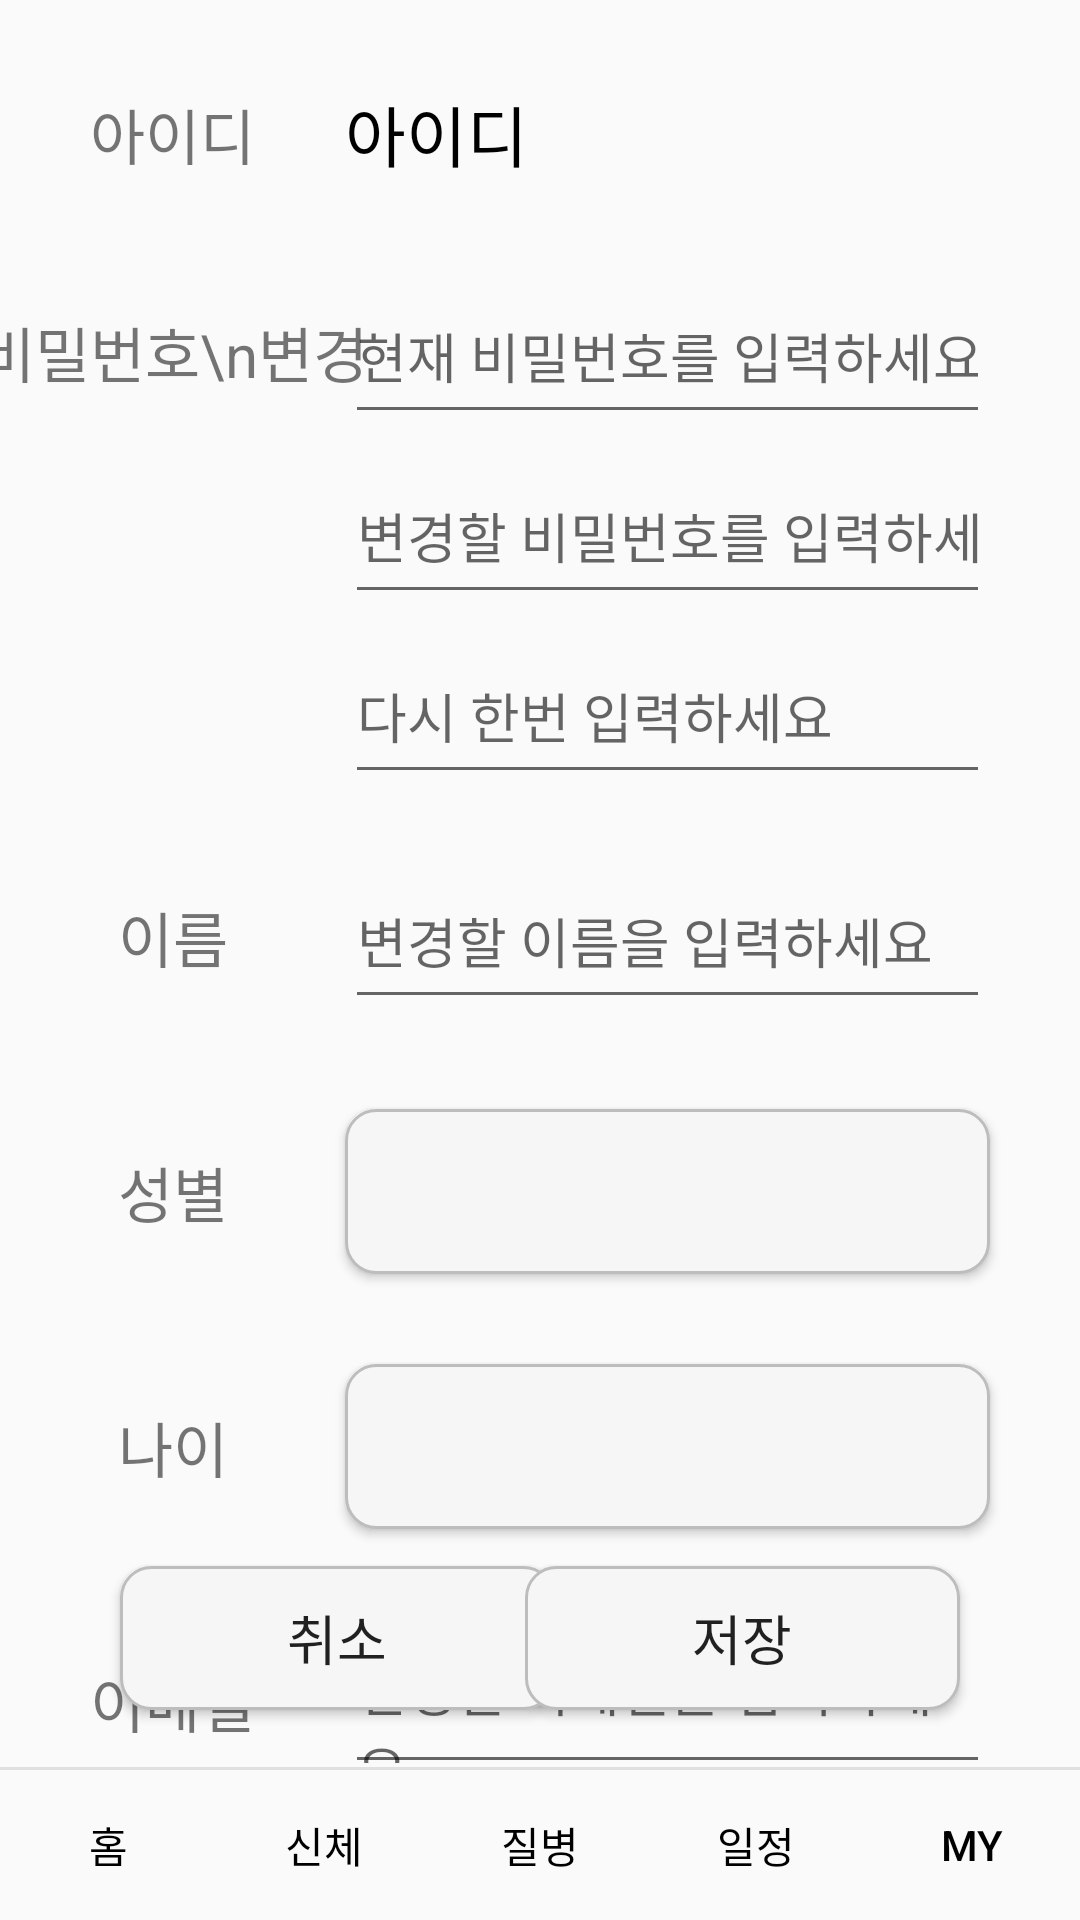

Write the Android layout XML for this screen, with the resource values it uses.
<!-- AndroidManifest.xml: application theme Theme.Health01 -->
<!-- res/layout/activity_memedit.xml -->
<?xml version="1.0" encoding="utf-8"?>
<androidx.constraintlayout.widget.ConstraintLayout xmlns:android="http://schemas.android.com/apk/res/android"
    xmlns:app="http://schemas.android.com/apk/res-auto"
    xmlns:tools="http://schemas.android.com/tools"
    android:layout_width="match_parent"
    android:layout_height="match_parent"
    tools:context=".WeightActivity">

    <include
        android:id="@+id/include"
        layout="@layout/tap" />

    <TextView
        android:layout_width="wrap_content"
        android:layout_height="wrap_content"
        android:text="아이디"
        android:textSize="20dp"
        android:id="@+id/id"
        app:layout_constraintTop_toTopOf="parent"
        app:layout_constraintLeft_toLeftOf="parent"
        android:layout_marginTop="30dp"
        android:layout_marginLeft="30dp"/>

    <TextView
        android:layout_width="0dp"
        android:layout_height="50dp"
        android:id="@+id/tv_id"
        android:text="아이디"
        android:textSize="22dp"
        android:textColor="@color/black"
        android:gravity="center_vertical"
        app:layout_constraintTop_toTopOf="@id/id"
        app:layout_constraintBottom_toBottomOf="@id/id"
        app:layout_constraintLeft_toRightOf="@id/id"
        app:layout_constraintRight_toRightOf="parent"
        android:layout_marginLeft="30dp"
        android:layout_marginRight="30dp"/>

    <TextView
        android:layout_width="wrap_content"
        android:layout_height="wrap_content"
        android:text="비밀번호\n변경"
        android:textSize="20dp"
        android:gravity="center"
        android:id="@+id/pw"
        app:layout_constraintTop_toTopOf="@id/ed_nowpw"
        app:layout_constraintBottom_toBottomOf="@id/ed_nowpw"
        app:layout_constraintLeft_toLeftOf="@id/id"
        app:layout_constraintRight_toRightOf="@id/id"/>

    <EditText
        android:layout_width="0dp"
        android:layout_height="55dp"
        android:id="@+id/ed_nowpw"
        android:hint="현재 비밀번호를 입력하세요"
        android:inputType="textPassword"
        app:layout_constraintTop_toBottomOf="@id/tv_id"
        app:layout_constraintLeft_toLeftOf="@id/tv_id"
        app:layout_constraintRight_toRightOf="@id/tv_id"
        android:layout_marginTop="20dp"/>
    <EditText
        android:layout_width="0dp"
        android:layout_height="55dp"
        android:id="@+id/ed_newpw"
        android:hint="변경할 비밀번호를 입력하세요"
        android:inputType="textPassword"
        app:layout_constraintTop_toBottomOf="@id/ed_nowpw"
        app:layout_constraintLeft_toLeftOf="@id/tv_id"
        app:layout_constraintRight_toRightOf="@id/tv_id"
        android:layout_marginTop="5dp"/>
    <EditText
        android:layout_width="0dp"
        android:layout_height="55dp"
        android:id="@+id/ed_newpwto"
        android:hint="다시 한번 입력하세요"
        android:inputType="textPassword"
        app:layout_constraintTop_toBottomOf="@id/ed_newpw"
        app:layout_constraintLeft_toLeftOf="@id/tv_id"
        app:layout_constraintRight_toRightOf="@id/tv_id"
        android:layout_marginTop="5dp"/>

    <TextView
        android:layout_width="wrap_content"
        android:layout_height="wrap_content"
        android:text="이름"
        android:textSize="20dp"
        android:id="@+id/name"
        app:layout_constraintTop_toTopOf="@id/ed_name"
        app:layout_constraintBottom_toBottomOf="@id/ed_name"
        app:layout_constraintLeft_toLeftOf="@id/id"
        app:layout_constraintRight_toRightOf="@id/id"/>

    <EditText
        android:layout_width="0dp"
        android:layout_height="55dp"
        android:id="@+id/ed_name"
        android:hint="변경할 이름을 입력하세요"
        app:layout_constraintTop_toBottomOf="@id/ed_newpwto"
        app:layout_constraintLeft_toLeftOf="@id/tv_id"
        app:layout_constraintRight_toRightOf="@id/tv_id"
        android:layout_marginTop="20dp"/>

    <TextView
        android:layout_width="wrap_content"
        android:layout_height="wrap_content"
        android:text="성별"
        android:textSize="20dp"
        android:id="@+id/gender"
        app:layout_constraintTop_toTopOf="@id/btn_genger"
        app:layout_constraintBottom_toBottomOf="@id/btn_genger"
        app:layout_constraintLeft_toLeftOf="@id/id"
        app:layout_constraintRight_toRightOf="@id/id"/>

    <Button
        android:layout_width="0dp"
        android:layout_height="55dp"
        android:id="@+id/btn_genger"
        android:textAlignment="center"
        android:textSize="15dp"
        app:layout_constraintTop_toBottomOf="@id/ed_name"
        app:layout_constraintLeft_toLeftOf="@id/tv_id"
        app:layout_constraintRight_toRightOf="@id/tv_id"
        android:layout_marginTop="30dp"
        android:background="@drawable/rectangle3"/>

    <TextView
        android:layout_width="wrap_content"
        android:layout_height="wrap_content"
        android:text="나이"
        android:textSize="20dp"
        android:id="@+id/age"
        app:layout_constraintTop_toTopOf="@id/btn_age"
        app:layout_constraintBottom_toBottomOf="@id/btn_age"
        app:layout_constraintLeft_toLeftOf="@id/id"
        app:layout_constraintRight_toRightOf="@id/id"/>

    <Button
        android:layout_width="0dp"
        android:layout_height="55dp"
        android:id="@+id/btn_age"
        android:textAlignment="center"
        android:textSize="15dp"
        app:layout_constraintTop_toBottomOf="@id/btn_genger"
        app:layout_constraintLeft_toLeftOf="@id/tv_id"
        app:layout_constraintRight_toRightOf="@id/tv_id"
        android:layout_marginTop="30dp"
        android:background="@drawable/rectangle3"/>

    <TextView
        android:layout_width="wrap_content"
        android:layout_height="wrap_content"
        android:text="이메일"
        android:textSize="20dp"
        android:id="@+id/email"
        app:layout_constraintTop_toTopOf="@id/ed_email"
        app:layout_constraintBottom_toBottomOf="@id/ed_email"
        app:layout_constraintLeft_toLeftOf="@id/id"
        app:layout_constraintRight_toRightOf="@id/id"/>

    <EditText
        android:layout_width="0dp"
        android:layout_height="55dp"
        android:id="@+id/ed_email"
        android:hint="변경할 이메일을 입력하세요"
        app:layout_constraintTop_toBottomOf="@id/btn_age"
        app:layout_constraintLeft_toLeftOf="@id/tv_id"
        app:layout_constraintRight_toRightOf="@id/tv_id"
        android:layout_marginTop="30dp"/>

    <Button
        android:layout_width="145dp"
        android:layout_height="wrap_content"
        android:id="@+id/btn_cancel"
        android:text="취소"
        android:textSize="18dp"
        app:layout_constraintBottom_toBottomOf="parent"
        app:layout_constraintLeft_toLeftOf="parent"
        android:layout_marginLeft="40dp"
        android:layout_marginBottom="70dp"
        android:background="@drawable/rectangle3"/>
    <Button
        android:layout_width="145dp"
        android:layout_height="wrap_content"
        android:text="저장"
        android:textSize="18dp"
        android:id="@+id/btn_save"
        app:layout_constraintTop_toTopOf="@id/btn_cancel"
        app:layout_constraintRight_toRightOf="parent"
        android:layout_marginRight="40dp"
        android:background="@drawable/rectangle3"/>
</androidx.constraintlayout.widget.ConstraintLayout>
<!-- res/layout/tap.xml (included above) -->
<?xml version="1.0" encoding="utf-8"?>
<androidx.constraintlayout.widget.ConstraintLayout xmlns:android="http://schemas.android.com/apk/res/android"
    android:layout_width="match_parent"
    android:layout_height="match_parent"
    xmlns:app="http://schemas.android.com/apk/res-auto">

    <Button
        android:id="@+id/tap1"
        android:layout_width="0dp"
        android:layout_height="50dp"
        android:text="홈"
        android:textColor="@color/black"
        app:layout_constraintBottom_toBottomOf="parent"
        app:layout_constraintEnd_toStartOf="@+id/tap2"
        app:layout_constraintHorizontal_bias="0.5"
        app:layout_constraintStart_toStartOf="parent"
        android:background="#00000000"/>

    <Button
        android:id="@+id/tap2"
        android:layout_width="0dp"
        android:layout_height="50dp"
        android:text="신체"
        android:textColor="@color/black"
        app:layout_constraintBottom_toBottomOf="parent"
        app:layout_constraintEnd_toStartOf="@+id/tap3"
        app:layout_constraintHorizontal_bias="0.5"
        app:layout_constraintStart_toEndOf="@+id/tap1"
        android:background="#00000000"/>

    <Button
        android:id="@+id/tap3"
        android:layout_width="0dp"
        android:layout_height="50dp"
        android:text="질병"
        android:textColor="@color/black"
        app:layout_constraintBottom_toBottomOf="parent"
        app:layout_constraintEnd_toStartOf="@+id/tap4"
        app:layout_constraintHorizontal_bias="0.5"
        app:layout_constraintStart_toEndOf="@+id/tap2"
        android:background="#00000000"/>

    <Button
        android:id="@+id/tap4"
        android:layout_width="0dp"
        android:layout_height="50dp"
        android:text="일정"
        android:textColor="@color/black"
        app:layout_constraintBottom_toBottomOf="parent"
        app:layout_constraintEnd_toStartOf="@+id/tap5"
        app:layout_constraintHorizontal_bias="0.5"
        app:layout_constraintStart_toEndOf="@+id/tap3"
        android:background="#00000000"/>

    <Button
        android:id="@+id/tap5"
        android:layout_width="0dp"
        android:layout_height="50dp"
        android:text="MY"
        android:textColor="@color/black"
        app:layout_constraintBottom_toBottomOf="parent"
        app:layout_constraintEnd_toEndOf="parent"
        app:layout_constraintHorizontal_bias="0.5"
        app:layout_constraintStart_toEndOf="@+id/tap4"
        android:background="#00000000"/>
    <View
        android:layout_width="match_parent"
        android:layout_height="1dp"
        app:layout_constraintLeft_toLeftOf="parent"
        app:layout_constraintRight_toRightOf="parent"
        app:layout_constraintBottom_toTopOf="@id/tap1"
        android:background="#E0E0E0"/>
</androidx.constraintlayout.widget.ConstraintLayout>
<!-- resources referenced by this layout -->
<resources>
  <!-- drawable rectangle3 (drawable) -->
  <?xml version="1.0" encoding="utf-8"?>
  <shape xmlns:android="http://schemas.android.com/apk/res/android"
      android:shape="rectangle" >
      <solid android:color="#F6F6F6" />
      <corners android:radius="10dp"/>
      <stroke
          android:width="1dp"
          android:color="#BDBDBD" />
  </shape>
  <style name="Theme.Health01" parent="Theme.AppCompat.Light.DarkActionBar">
          
          <item name="colorPrimary">@color/purple_500</item>
          <item name="colorPrimaryVariant">@color/purple_700</item>
          <item name="colorOnPrimary">@color/white</item>
          
          <item name="colorSecondary">@color/teal_200</item>
          <item name="colorSecondaryVariant">@color/teal_700</item>
          <item name="colorOnSecondary">@color/black</item>
          
          <item name="android:statusBarColor" tools:targetApi="l">?attr/colorPrimaryVariant</item>
          
      </style>
  <!-- not gathered from this repository: default colours our renderer supplied (Android Studio template values) -->
  <color name="purple_500">#FF6200EE</color>
  <color name="purple_700">#FF3700B3</color>
  <color name="teal_200">#FF03DAC5</color>
  <color name="teal_700">#FF018786</color>
  <color name="black">#FF000000</color>
  <color name="white">#FFFFFFFF</color>
</resources>
